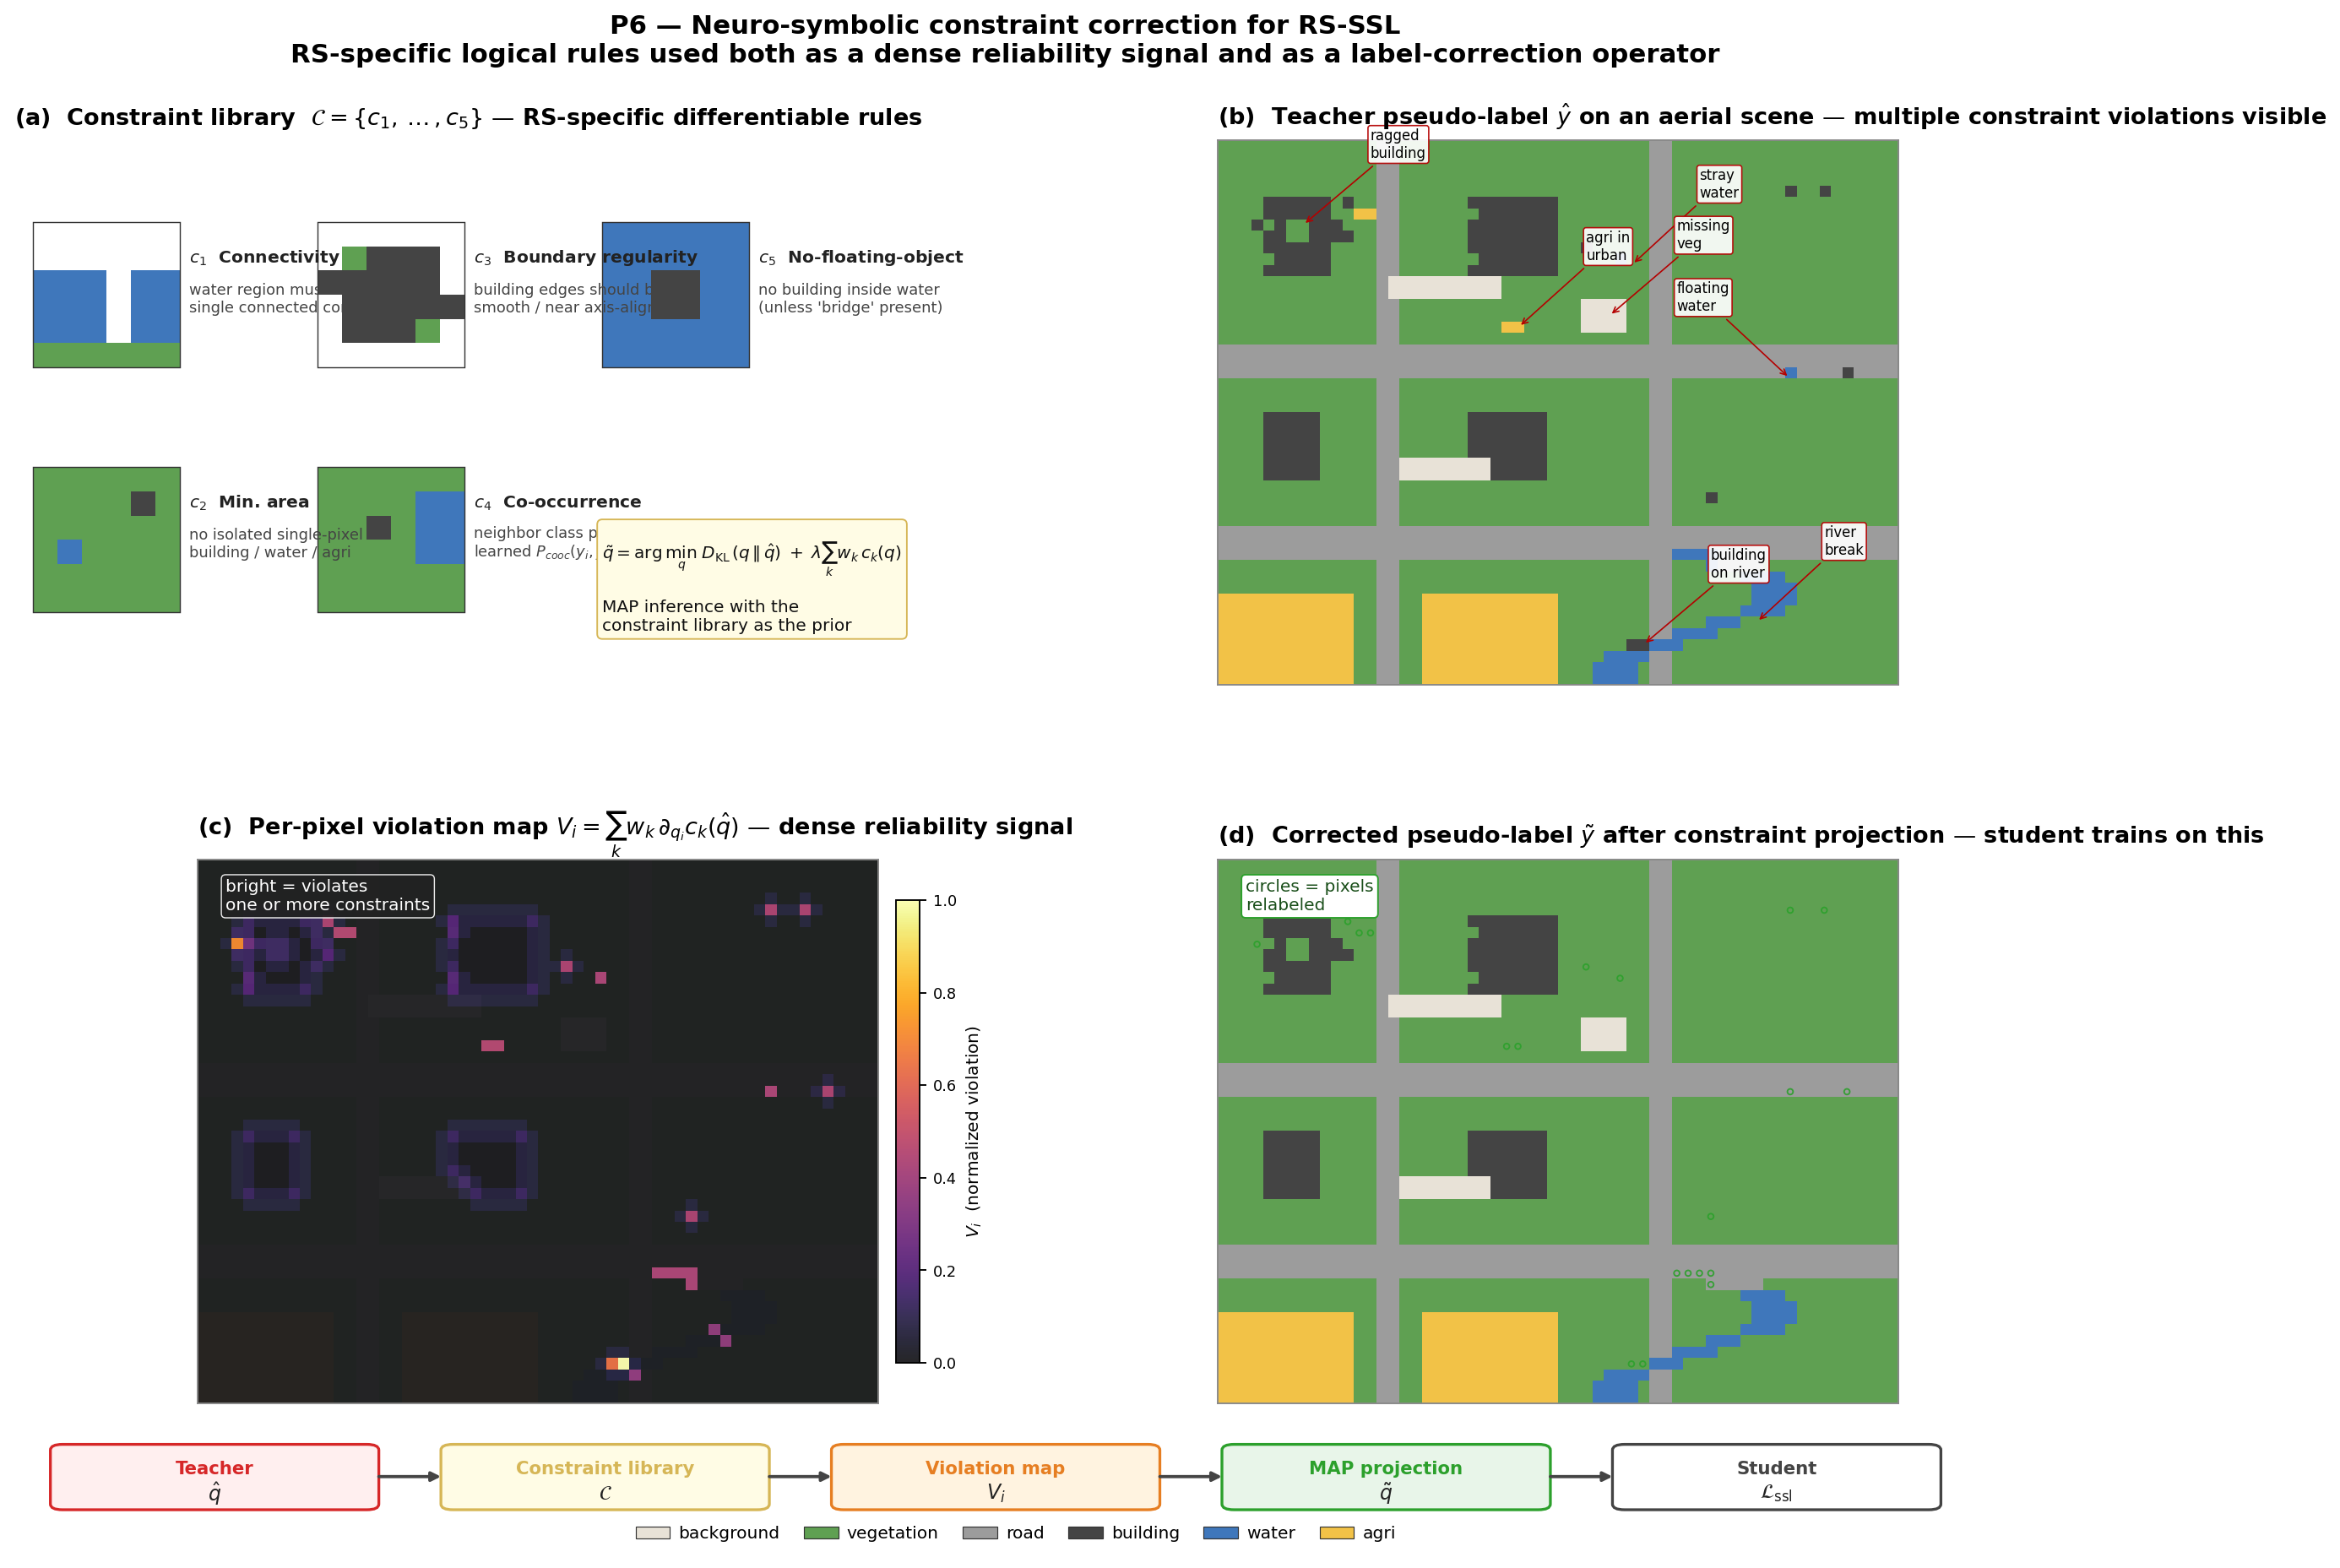

Write Python code to recreate this figure.
"""P6 — Neuro-Symbolic Constraint Correction for RS-SSL.

Four panels:
  (a)  Constraint library — five named, RS-specific rules with mini examples
  (b)  Teacher's noisy pseudo-label on a simulated aerial scene
  (c)  Violation map V_i — where the constraint library is broken
  (d)  Corrected pseudo-label after constraint projection

Designed in image space (not feature space), matching the user's intuition.
"""
import matplotlib
matplotlib.use('Agg')
import matplotlib.pyplot as plt
from matplotlib.patches import (Rectangle, FancyBboxPatch, FancyArrowPatch,
                                Circle, Patch)
from matplotlib.lines import Line2D
from matplotlib.colors import ListedColormap, BoundaryNorm
import matplotlib.patches as mpatches
import numpy as np

# ============================================================
# Class palette — aerial classes with distinct readable colors
# ============================================================
CLASSES = [
    ('background', '#E8E2D7'),  # 0 bare ground / background
    ('vegetation', '#5FA052'),  # 1 vegetation
    ('road',       '#9C9C9C'),  # 2 road
    ('building',   '#444444'),  # 3 building
    ('water',      '#3F77BB'),  # 4 water (rare)
    ('agri',       '#F2C247'),  # 5 agriculture (rare)
]
CLASS_NAMES = [c[0] for c in CLASSES]
CLASS_COLORS = [c[1] for c in CLASSES]
CMAP = ListedColormap(CLASS_COLORS)
NORM = BoundaryNorm(np.arange(-0.5, len(CLASSES) + 0.5, 1), CMAP.N)
NCLASS = len(CLASSES)

# ============================================================
# Build a simulated aerial GT scene  H x W
# ============================================================
H, W = 48, 60
gt = np.zeros((H, W), dtype=int)  # default = background

# Vegetation patches (large background)
gt[:, :] = 1
# A road grid
gt[18:21, :] = 2
gt[34:37, :] = 2
gt[:, 14:16] = 2
gt[:, 38:40] = 2
# A few buildings in the urban quadrant (top-left)
gt[5:12, 4:10]   = 3
gt[5:12, 22:30]  = 3
gt[24:30, 4:9]   = 3
gt[24:30, 22:29] = 3
# A river along the bottom-right curve
for r in range(36, H):
    c = 42 + int(8 * np.sin((r - 36) * 0.45))
    if 0 <= c < W:
        gt[r, max(0, c-2):min(W, c+2)] = 4
# Bridge: road crosses water at a single line
gt[36:38, 44:48] = 2
# Agricultural fields (bottom-left, large blocks)
gt[40:H, 0:12] = 5
gt[40:H, 18:30] = 5
# A few background patches (bare ground)
gt[12:14, 15:25] = 0
gt[28:30, 16:24] = 0

# ============================================================
# Simulate a noisy teacher pseudo-label
# (this is what the EMA teacher would output: realistic errors)
# ============================================================
rng = np.random.default_rng(42)
noisy = gt.copy()

# Error 1: floating building pixels in vegetation
for _ in range(5):
    r, c = rng.integers(0, H), rng.integers(30, W)
    noisy[r, c] = 3
# Error 2: a small "water" island floating away from the river (rare-class noise)
noisy[20, 50] = 4
noisy[10, 35] = 4
# Error 3: a piece of building is mislabeled vegetation (rare class lost case mirror)
noisy[7:9, 6:8] = 1
# Error 4: ragged building boundary
for _ in range(20):
    r = rng.integers(5, 12)
    c = rng.choice([3, 4, 10, 11, 22, 30])
    noisy[r, c] = rng.choice([3, 1])
# Error 5: a stray "agriculture" patch in urban area (rare-class hallucination on head)
noisy[16, 25:27] = 5
noisy[6, 12:14] = 5
# Error 6: a chunk of vegetation labeled as background
noisy[14:17, 32:36] = 0
# Error 7: river loses connectivity at a point
noisy[42, 46:50] = 1   # river break
# Error 8: building floats next to river without a road (no-floating-object violation)
noisy[44, 36:38] = 3

# ============================================================
# Build a violation map V_i by applying each constraint
# (simulated; the real implementation would be differentiable layers)
# ============================================================
V = np.zeros((H, W), dtype=float)


def soft_label_equal(a, b):
    return (a == b).astype(float)


def constraint_min_area(y, class_id, area_thresh):
    """Mark pixels that belong to components of class_id with area < area_thresh."""
    from scipy import ndimage
    mask = (y == class_id).astype(int)
    if mask.sum() == 0:
        return np.zeros_like(y, dtype=float)
    labeled, n = ndimage.label(mask)
    sizes = ndimage.sum(mask, labeled, range(n + 1))
    too_small = sizes < area_thresh
    too_small[0] = False
    return too_small[labeled].astype(float)


def constraint_connectivity_break(y, class_id):
    """Pixels at gap positions that break otherwise-connected class regions."""
    from scipy import ndimage
    mask = (y == class_id).astype(int)
    if mask.sum() < 10:
        return np.zeros_like(y, dtype=float)
    labeled, n = ndimage.label(mask)
    # Mark gap pixels: not-of-class but with multiple class neighbors of different components
    out = np.zeros_like(y, dtype=float)
    if n <= 1:
        return out
    H, W = y.shape
    for r in range(1, H - 1):
        for c in range(1, W - 1):
            if y[r, c] == class_id:
                continue
            nb = labeled[r-1:r+2, c-1:c+2]
            comps = set(int(v) for v in nb.flatten() if v != 0)
            if len(comps) >= 2:
                out[r, c] = 1.0
    return out


def constraint_no_floating(y, class_id, host_classes):
    """Flag class_id components whose boundary is dominated by non-host classes."""
    from scipy import ndimage
    mask = (y == class_id).astype(int)
    if mask.sum() == 0:
        return np.zeros_like(y, dtype=float)
    labeled, n = ndimage.label(mask)
    out = np.zeros_like(y, dtype=float)
    for ci in range(1, n + 1):
        comp = (labeled == ci)
        if comp.sum() == 0:
            continue
        dil = ndimage.binary_dilation(comp) & (~comp)
        nb_labels = y[dil]
        if len(nb_labels) == 0:
            continue
        frac_host = np.mean([1 if l in host_classes else 0 for l in nb_labels])
        if frac_host < 0.30:  # mostly non-host neighbors -> floating
            out[comp] = 1.0
    return out


def constraint_boundary_jagged(y, class_id):
    """Mark boundary pixels with high local curvature for class_id."""
    from scipy import ndimage
    mask = (y == class_id).astype(float)
    if mask.sum() == 0:
        return np.zeros_like(y, dtype=float)
    # Edges
    grad = ndimage.sobel(mask, axis=0)**2 + ndimage.sobel(mask, axis=1)**2
    edge = grad > 0.5
    # Curvature ~ laplacian of edge indicator
    curv = np.abs(ndimage.laplace(mask))
    out = edge.astype(float) * curv
    return out / (out.max() + 1e-6)


# Apply the constraints
V += 1.0 * constraint_min_area(noisy, class_id=4, area_thresh=8)        # water islands
V += 1.0 * constraint_min_area(noisy, class_id=3, area_thresh=4)        # tiny buildings
V += 1.0 * constraint_min_area(noisy, class_id=5, area_thresh=10)       # tiny agri
V += 0.8 * constraint_connectivity_break(noisy, class_id=4)             # river breaks
V += 1.0 * constraint_no_floating(noisy, class_id=3, host_classes={1, 2, 0})  # building floating
V += 0.6 * constraint_boundary_jagged(noisy, class_id=3)                # jagged building edges
V = V / (V.max() + 1e-9)


# ============================================================
# Build the corrected pseudo-label by applying constraints
# (greedy correction: remove small components, fill connectivity gaps)
# ============================================================
from scipy import ndimage

corrected = noisy.copy()

# Remove too-small components (replace with majority neighbor class)
def remove_small(y, class_id, area_thresh):
    mask = (y == class_id).astype(int)
    labeled, n = ndimage.label(mask)
    sizes = ndimage.sum(mask, labeled, range(n + 1))
    for ci in range(1, n + 1):
        if sizes[ci] < area_thresh:
            comp = (labeled == ci)
            dil = ndimage.binary_dilation(comp) & (~comp)
            nb_labels = y[dil]
            if len(nb_labels) == 0:
                continue
            most = np.bincount(nb_labels.astype(int), minlength=NCLASS).argmax()
            y[comp] = most
    return y

for cid, thr in [(4, 8), (3, 4), (5, 10), (0, 8)]:
    corrected = remove_small(corrected, cid, thr)

# Fix river connectivity break: pixels at the break -> set to water if both sides are water
mask_water = (corrected == 4)
for r in range(40, H):
    if mask_water[r].any():
        cs = np.where(mask_water[r])[0]
        if len(cs) >= 2:
            for c in range(cs.min(), cs.max() + 1):
                # If a gap pixel is currently non-water and would otherwise be a small island
                if not mask_water[r, c]:
                    # only fill if neighbors above/below are water
                    above = mask_water[max(0, r - 1), c]
                    below = mask_water[min(H - 1, r + 1), c]
                    if above or below:
                        corrected[r, c] = 4

# Replace remaining stray building floating into river area
corrected[44, 36:38] = 1

# Remove the "agri in urban" hallucination by majority-neighbor
corrected = remove_small(corrected, 5, 10)


# ============================================================
# Figure
# ============================================================
fig = plt.figure(figsize=(15.0, 11.0), facecolor='white')
gs = fig.add_gridspec(2, 2, hspace=0.32, wspace=0.18,
                      left=0.04, right=0.97, top=0.90, bottom=0.10)
axA = fig.add_subplot(gs[0, 0])
axB = fig.add_subplot(gs[0, 1])
axC = fig.add_subplot(gs[1, 0])
axD = fig.add_subplot(gs[1, 1])

plt.rcParams.update({
    'font.family':       'DejaVu Sans',
    'font.size':         9.5,
    'mathtext.fontset':  'dejavusans',
})


def panel_label(ax, letter, title):
    ax.set_title(f"({letter})  {title}", loc='left',
                 fontweight='bold', pad=8, fontsize=11.5)


def show_seg(ax, y, title=None):
    ax.imshow(y, cmap=CMAP, norm=NORM, interpolation='nearest')
    ax.set_xticks([]); ax.set_yticks([])
    for s in ax.spines.values():
        s.set_color('#888'); s.set_linewidth(0.8)


# ============================================================
# Panel A — Constraint library (catalog of named rules)
# ============================================================
panel_label(axA, 'a', "Constraint library  $\\mathcal{C} = \\{c_1, \\dots, c_5\\}$ — RS-specific differentiable rules")
axA.set_xlim(0, 100); axA.set_ylim(0, 60); axA.axis('off')


def draw_mini(ax, x, y, size, pattern, title, rule, color_id, ok=True):
    """Draw a tiny class map illustrating a constraint."""
    cell = size / pattern.shape[0]
    for ri in range(pattern.shape[0]):
        for ci in range(pattern.shape[1]):
            v = pattern[ri, ci]
            if v < 0:
                continue
            ax.add_patch(Rectangle(
                (x + ci * cell, y + size - (ri + 1) * cell),
                cell, cell,
                facecolor=CLASS_COLORS[int(v)], edgecolor='none'))
    ax.add_patch(Rectangle((x, y), size, size,
                           facecolor='none', edgecolor='#333', linewidth=0.6))
    ax.text(x + size + 1, y + size * 0.72, title,
            fontsize=8.6, fontweight='bold', color='#222')
    ax.text(x + size + 1, y + size * 0.38, rule,
            fontsize=7.6, color='#444')


# c1: Connectivity (water)
p1 = -np.ones((6, 6), dtype=int)
p1[2:5, 0:3] = 4
p1[2:5, 4:6] = 4  # gap at column 3
p1[5, :] = 1
draw_mini(axA, 2, 35, 16, p1,
          "$c_1$  Connectivity",
          "water region must form a\nsingle connected component",
          4)

# c2: Minimum area
p2 = -np.ones((6, 6), dtype=int)
p2[:, :] = 1
p2[1, 4] = 3  # single floating building pixel
p2[3, 1] = 4  # single floating water pixel
draw_mini(axA, 2, 8, 16, p2,
          "$c_2$  Min. area",
          "no isolated single-pixel\nbuilding / water / agri",
          3)

# c3: Boundary regularity
p3 = -np.ones((6, 6), dtype=int)
p3[1:5, 1:5] = 3
p3[1, 1] = 1; p3[4, 4] = 1
p3[2, 0] = 3; p3[3, 5] = 3
draw_mini(axA, 33, 35, 16, p3,
          "$c_3$  Boundary regularity",
          "building edges should be\nsmooth / near axis-aligned",
          3)

# c4: Co-occurrence
p4 = -np.ones((6, 6), dtype=int)
p4[:, :] = 1
p4[2, 2] = 3      # building
p4[1:4, 4:6] = 4  # water adjacent — implausible without bridge
draw_mini(axA, 33, 8, 16, p4,
          "$c_4$  Co-occurrence",
          "neighbor class pairs follow\nlearned $P_{cooc}(y_i, y_j)$",
          1)

# c5: No-floating-object
p5 = -np.ones((6, 6), dtype=int)
p5[:, :] = 4
p5[2:4, 2:4] = 3  # building floating in water
draw_mini(axA, 64, 35, 16, p5,
          "$c_5$  No-floating-object",
          "no building inside water\n(unless 'bridge' present)",
          3)

# Math box for the projection
axA.text(64, 6,
         r"$\tilde{q} = \arg\min_{q}\;"
         r"D_{\mathrm{KL}}(q\,\|\,\hat{q}) \;+\; \lambda \sum_{k} w_k\, c_k(q)$"
         "\n\n"
         "MAP inference with the\nconstraint library as the prior",
         fontsize=8.5, color='#111',
         bbox=dict(boxstyle='round,pad=0.30', fc='#FFFCE5', ec='#D6B656', lw=0.8))

# ============================================================
# Panel B — Teacher's noisy pseudo-label
# ============================================================
panel_label(axB, 'b', "Teacher pseudo-label $\\hat{y}$ on an aerial scene — multiple constraint violations visible")
show_seg(axB, noisy)

# Annotate the visible errors
annots = [
    (10.5, 36, "stray\nwater"),
    (20.5, 50, "floating\nwater"),
    (44, 37, "building\non river"),
    (16, 26, "agri in\nurban"),
    (15, 34, "missing\nveg"),
    (42, 47, "river\nbreak"),
    (7, 7, "ragged\nbuilding"),
]
for (r, c, txt) in annots:
    axB.annotate(txt, xy=(c, r),
                 xytext=(c + 6, r - 6) if c < W - 12 else (c - 10, r - 6),
                 fontsize=7.0, color='black',
                 bbox=dict(boxstyle='round,pad=0.18', fc='white',
                           ec='#B40000', lw=0.7, alpha=0.92),
                 arrowprops=dict(arrowstyle='->', color='#B40000', lw=0.7))

# ============================================================
# Panel C — Violation map V_i
# ============================================================
panel_label(axC, 'c', "Per-pixel violation map $V_i = \\sum_k w_k\\,\\partial_{q_i} c_k(\\hat{q})$ — dense reliability signal")
# Overlay V on a faded version of the noisy map for context
axC.imshow(noisy, cmap=CMAP, norm=NORM, interpolation='nearest', alpha=0.30)
im = axC.imshow(V, cmap='inferno', interpolation='nearest', alpha=0.85, vmin=0, vmax=1)
axC.set_xticks([]); axC.set_yticks([])
for s in axC.spines.values():
    s.set_color('#888'); s.set_linewidth(0.8)

# Inline interpretation
axC.text(2, 4, "bright = violates\none or more constraints",
         fontsize=8.5, color='white',
         bbox=dict(boxstyle='round,pad=0.25', fc='#222',
                   ec='white', lw=0.6, alpha=0.92))

cbar = fig.colorbar(im, ax=axC, fraction=0.04, pad=0.02, shrink=0.85)
cbar.set_label("$V_i$  (normalized violation)", fontsize=8.5)
cbar.ax.tick_params(labelsize=7.5)

# ============================================================
# Panel D — Corrected pseudo-label after constraint projection
# ============================================================
panel_label(axD, 'd',
            "Corrected pseudo-label $\\tilde{y}$ after constraint projection — student trains on this")
show_seg(axD, corrected)

# Show where corrections happened
diff = (corrected != noisy)
ys, xs_ = np.where(diff)
axD.scatter(xs_, ys, s=8, marker='o', facecolor='none',
            edgecolor='#2CA02C', linewidths=0.8, alpha=0.9)

axD.text(2, 4, "circles = pixels\nrelabeled",
         fontsize=8.5, color='#1A4F1A',
         bbox=dict(boxstyle='round,pad=0.25', fc='white',
                   ec='#2CA02C', lw=0.8))

# ============================================================
# Pipeline strip at the very bottom
# ============================================================
ax_pipe = fig.add_axes([0.04, 0.025, 0.93, 0.06])
ax_pipe.axis('off')
ax_pipe.set_xlim(0, 100); ax_pipe.set_ylim(0, 10)

steps = [
    ("Teacher", "$\\hat{q}$", '#FFEFEF', '#D62728'),
    ("Constraint library", "$\\mathcal{C}$", '#FFFCE5', '#D6B656'),
    ("Violation map", "$V_i$", '#FFF3E0', '#E67E22'),
    ("MAP projection", "$\\tilde{q}$", '#E8F5E9', '#2CA02C'),
    ("Student", "$\\mathcal{L}_{\\mathrm{ssl}}$", 'white', '#444'),
]
for i, (name, sym, fc, ec) in enumerate(steps):
    x = 2 + i * 19.5
    ax_pipe.add_patch(FancyBboxPatch(
        (x, 1.5), 16, 6.5,
        boxstyle="round,pad=0.2,rounding_size=0.6",
        facecolor=fc, edgecolor=ec, linewidth=1.4))
    ax_pipe.text(x + 8, 5.6, name, ha='center', va='center',
                 fontsize=9, fontweight='bold', color=ec)
    ax_pipe.text(x + 8, 3.0, sym, ha='center', va='center',
                 fontsize=10, color='#222')
    if i < len(steps) - 1:
        ax_pipe.annotate('', xy=(x + 19.5, 4.8), xytext=(x + 16, 4.8),
                         arrowprops=dict(arrowstyle='-|>', color='#444', lw=1.6))

# ============================================================
# Legend strip — class colors
# ============================================================
ax_leg = fig.add_axes([0.04, 0.005, 0.93, 0.025])
ax_leg.axis('off')
handles = [Patch(facecolor=c, edgecolor='#333', linewidth=0.5,
                 label=name) for name, c in CLASSES]
ax_leg.legend(handles=handles, loc='center', ncol=len(CLASSES),
              fontsize=8.6, frameon=False, handletextpad=0.5,
              columnspacing=1.4)

# ============================================================
# Title
# ============================================================
fig.suptitle(
    "P6 — Neuro-symbolic constraint correction for RS-SSL\n"
    "RS-specific logical rules used both as a dense reliability signal and as a label-correction operator",
    fontsize=13, fontweight='bold', y=0.98,
)

out = '/home/ubuntu/S4_SelfTraining/figures/p6_concept.png'
plt.savefig(out, dpi=170, bbox_inches='tight', facecolor='white')
plt.close(fig)
print(f"saved {out}")
